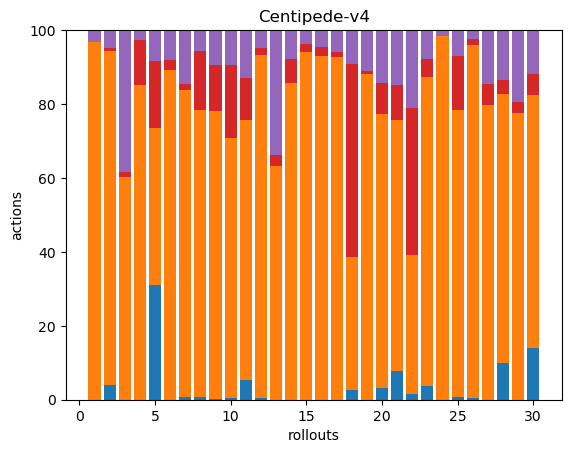

Data behind this chart, as committed beside it:
0, 236, 0, 0, 8, 0, 0, 0, 0, 0, 0, 0, 0, 0, 0, 0, 0, 0
9, 206, 0, 2, 11, 0, 0, 0, 0, 0, 0, 0, 0, 0, 0, 0, 0, 0
0, 195, 0, 5, 124, 0, 0, 0, 0, 0, 0, 0, 0, 0, 0, 0, 0, 0
0, 247, 0, 35, 8, 0, 0, 0, 0, 0, 0, 0, 0, 0, 0, 0, 0, 0
183, 252, 0, 107, 49, 0, 0, 0, 0, 0, 0, 0, 0, 0, 0, 0, 0, 0
0, 261, 0, 8, 24, 0, 0, 0, 0, 0, 0, 0, 0, 0, 0, 0, 0, 0
2, 274, 0, 5, 48, 0, 0, 0, 0, 0, 0, 0, 0, 0, 0, 0, 0, 0
4, 393, 0, 81, 29, 0, 0, 0, 0, 0, 0, 0, 0, 0, 0, 0, 0, 0
1, 321, 0, 51, 39, 0, 0, 0, 0, 0, 0, 0, 0, 0, 0, 0, 0, 0
2, 317, 0, 89, 42, 0, 0, 0, 0, 0, 0, 0, 0, 0, 0, 0, 0, 0
14, 189, 0, 30, 35, 0, 0, 0, 0, 0, 0, 0, 0, 0, 0, 0, 0, 0
2, 393, 0, 8, 20, 0, 0, 0, 0, 0, 0, 0, 0, 0, 0, 0, 0, 0
0, 226, 0, 11, 121, 0, 0, 0, 0, 0, 0, 0, 0, 0, 0, 0, 0, 0
0, 405, 0, 30, 37, 0, 0, 0, 0, 0, 0, 0, 0, 0, 0, 0, 0, 0
0, 306, 0, 7, 12, 0, 0, 0, 0, 0, 0, 0, 0, 0, 0, 0, 0, 0
0, 186, 0, 5, 9, 0, 0, 0, 0, 0, 0, 0, 0, 0, 0, 0, 0, 0
0, 288, 0, 5, 18, 0, 0, 0, 0, 0, 0, 0, 0, 0, 0, 0, 0, 0
12, 156, 0, 228, 40, 0, 0, 0, 0, 0, 0, 0, 0, 0, 0, 0, 0, 0
0, 262, 0, 2, 33, 0, 0, 0, 0, 0, 0, 0, 0, 0, 0, 0, 0, 0
9, 203, 0, 23, 39, 0, 0, 0, 0, 0, 0, 0, 0, 0, 0, 0, 0, 0
28, 246, 0, 34, 54, 0, 0, 0, 0, 0, 0, 0, 0, 0, 0, 0, 0, 0
4, 102, 0, 107, 57, 0, 0, 0, 0, 0, 0, 0, 0, 0, 0, 0, 0, 0
10, 223, 0, 13, 21, 0, 0, 0, 0, 0, 0, 0, 0, 0, 0, 0, 0, 0
0, 399, 0, 1, 6, 0, 0, 0, 0, 0, 0, 0, 0, 0, 0, 0, 0, 0
4, 493, 0, 93, 45, 0, 0, 0, 0, 0, 0, 0, 0, 0, 0, 0, 0, 0
2, 377, 0, 7, 9, 0, 0, 0, 0, 0, 0, 0, 0, 0, 0, 0, 0, 0
0, 236, 0, 17, 43, 0, 0, 0, 0, 0, 0, 0, 0, 0, 0, 0, 0, 0
33, 244, 0, 13, 45, 0, 0, 0, 0, 0, 0, 0, 0, 0, 0, 0, 0, 0
0, 353, 0, 13, 89, 0, 0, 0, 0, 0, 0, 0, 0, 0, 0, 0, 0, 0
35, 173, 0, 14, 30, 0, 0, 0, 0, 0, 0, 0, 0, 0, 0, 0, 0, 0
